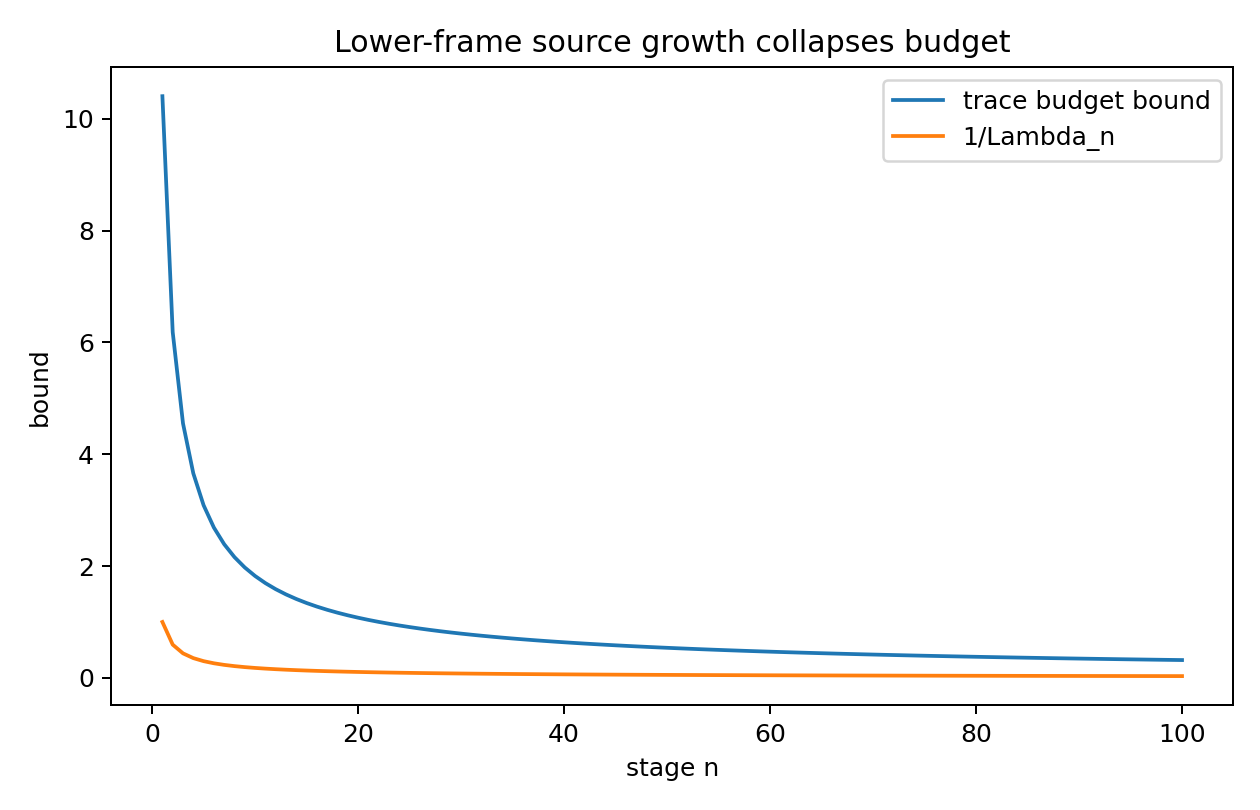

Source data for this figure (header and first rows):
n, Lambda_n, defect, trace_budget_bound
1, 1.0, 0.4061, 10.41
2, 1.682, 0.2397, 6.186
3, 2.28, 0.1649, 4.552
4, 2.828, 0.1234, 3.659
5, 3.344, 0.09737, 3.088
6, 3.834, 0.07968, 2.688
7, 4.304, 0.06699, 2.391
8, 4.757, 0.05748, 2.16
9, 5.196, 0.05012, 1.975
10, 5.623, 0.04428, 1.823
11, 6.04, 0.03954, 1.695
12, 6.447, 0.03563, 1.587
13, 6.846, 0.03236, 1.493
14, 7.238, 0.02959, 1.411
15, 7.622, 0.0272, 1.339
16, 8.0, 0.02514, 1.275
17, 8.372, 0.02334, 1.218
18, 8.739, 0.02176, 1.166
19, 9.1, 0.02035, 1.119
20, 9.457, 0.0191, 1.076
21, 9.81, 0.01798, 1.037
22, 10.16, 0.01697, 1.001
23, 10.5, 0.01606, 0.9682
24, 10.84, 0.01523, 0.9375
25, 11.18, 0.01447, 0.9089
26, 11.51, 0.01378, 0.8823
27, 11.84, 0.01314, 0.8574
28, 12.17, 0.01256, 0.8341
29, 12.5, 0.01202, 0.8122
30, 12.82, 0.01151, 0.7916
31, 13.14, 0.01105, 0.7722
32, 13.45, 0.01062, 0.7539
33, 13.77, 0.01021, 0.7365
34, 14.08, 0.009834, 0.7201
35, 14.39, 0.00948, 0.7044
36, 14.7, 0.009148, 0.6896
37, 15, 0.008837, 0.6754
38, 15.31, 0.008543, 0.6619
39, 15.61, 0.008267, 0.649
40, 15.91, 0.008005, 0.6367
41, 16.2, 0.007758, 0.6249
42, 16.5, 0.007525, 0.6137
43, 16.79, 0.007303, 0.6028
44, 17.08, 0.007093, 0.5924
45, 17.37, 0.006893, 0.5825
46, 17.66, 0.006703, 0.5729
47, 17.95, 0.006522, 0.5636
48, 18.24, 0.00635, 0.5547
49, 18.52, 0.006185, 0.5461
50, 18.8, 0.006028, 0.5379
51, 19.08, 0.005878, 0.5299
52, 19.36, 0.005734, 0.5221
53, 19.64, 0.005596, 0.5147
54, 19.92, 0.005464, 0.5075
55, 20.2, 0.005338, 0.5005
56, 20.47, 0.005216, 0.4937
57, 20.74, 0.0051, 0.4872
58, 21.02, 0.004988, 0.4808
59, 21.29, 0.00488, 0.4746
60, 21.56, 0.004776, 0.4686
... 40 more rows
